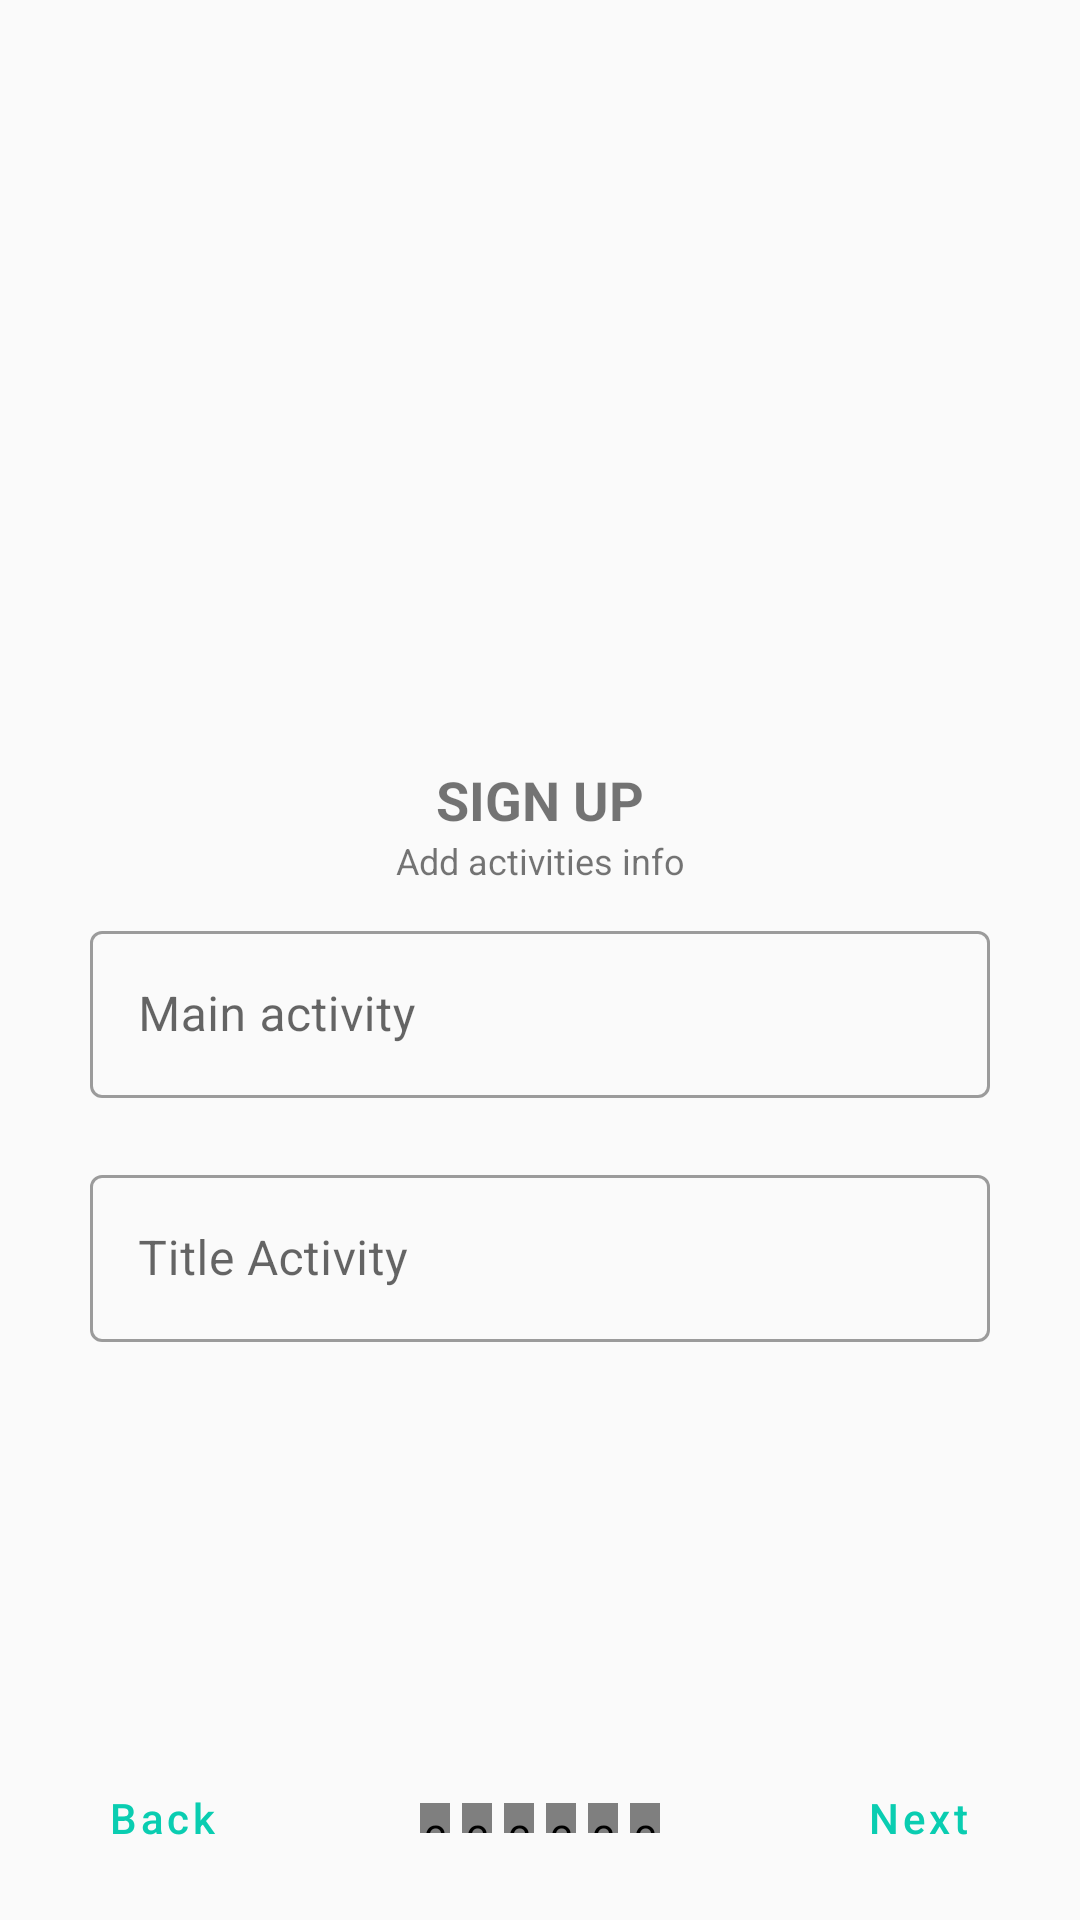

Layout XML and referenced resources for this Android screen:
<!-- AndroidManifest.xml: application theme Theme.OpenServices -->
<!-- res/layout/fragment_sign_up_cv_info.xml -->
<?xml version="1.0" encoding="utf-8"?>
<layout xmlns:android="http://schemas.android.com/apk/res/android"
    xmlns:app="http://schemas.android.com/apk/res-auto"
    xmlns:tools="http://schemas.android.com/tools">

    <androidx.constraintlayout.widget.ConstraintLayout
        style="@style/MainBackground"
        android:layout_width="match_parent"
        android:layout_height="match_parent"
        tools:context=".ui.account.onboarding.createaccount.SignUpCvInfoFragment">

        <androidx.core.widget.NestedScrollView
            style="@style/MainBackground"
            android:layout_width="match_parent"
            android:layout_height="0dp"
            android:orientation="vertical"
            app:layout_constraintBottom_toTopOf="@+id/button_next"
            app:layout_constraintTop_toBottomOf="@+id/button_skip">

            <androidx.constraintlayout.widget.ConstraintLayout
                android:layout_width="match_parent"
                android:layout_height="wrap_content"
                android:layout_gravity="center">
                <com.google.android.material.textfield.TextInputLayout
                    android:id="@+id/text_input_layout_sign_up_main_activity"
                    style="@style/Widget.MaterialComponents.TextInputLayout.OutlinedBox"
                    android:layout_width="0dp"
                    android:layout_height="wrap_content"
                    android:layout_marginLeft="20dp"
                    android:layout_marginTop="20dp"
                    android:layout_marginRight="20dp"
                    android:hint="@string/main_activity"
                    android:paddingLeft="10dp"
                    android:paddingRight="10dp"
                    app:errorEnabled="true"
                    android:soundEffectsEnabled="true"
                    app:hintAnimationEnabled="true"
                    app:layout_constraintBottom_toTopOf="@+id/text_input_layout_sign_up_title_activity"
                    app:layout_constraintLeft_toLeftOf="parent"
                    app:layout_constraintRight_toRightOf="parent">

                    <com.google.android.material.textfield.TextInputEditText
                        android:id="@+id/edit_text_main_activity"
                        android:layout_width="match_parent"
                        android:layout_height="match_parent"
                        android:inputType="text"
                        android:text="@{userToSignUp.cv.main_activity}"
                        app:textInputLayoutFocusedRectEnabled="true" />
                </com.google.android.material.textfield.TextInputLayout>
                <com.google.android.material.textfield.TextInputLayout
                    android:id="@+id/text_input_layout_sign_up_title_activity"
                    style="@style/Widget.MaterialComponents.TextInputLayout.OutlinedBox"
                    android:layout_width="0dp"
                    android:layout_height="wrap_content"
                    android:layout_marginLeft="20dp"
                    android:layout_marginTop="20dp"
                    android:layout_marginRight="20dp"
                    android:hint="@string/title_activity"
                    android:paddingLeft="10dp"
                    android:paddingRight="10dp"
                    app:errorEnabled="true"
                    android:soundEffectsEnabled="true"
                    app:hintAnimationEnabled="true"
                    app:layout_constraintBottom_toBottomOf="parent"
                    app:layout_constraintLeft_toLeftOf="parent"
                    app:layout_constraintRight_toRightOf="parent">

                    <com.google.android.material.textfield.TextInputEditText
                        android:id="@+id/edit_text_title_activity"
                        android:layout_width="match_parent"
                        android:layout_height="match_parent"
                        android:inputType="text"
                        android:text="@{userToSignUp.cv.title}"
                        app:textInputLayoutFocusedRectEnabled="true" />
                </com.google.android.material.textfield.TextInputLayout>

                <TextView
                    android:id="@+id/text_title"
                    android:layout_width="match_parent"
                    android:layout_height="wrap_content"
                    android:gravity="center"
                    android:text="@string/sign_up"
                    android:textAllCaps="true"
                    android:textSize="@dimen/text_title"
                    android:textStyle="bold"
                    app:layout_constraintBottom_toTopOf="@+id/text_sub_title"
                    app:layout_constraintLeft_toLeftOf="parent"
                    app:layout_constraintRight_toRightOf="parent" />

                <TextView
                    android:id="@+id/text_sub_title"
                    android:layout_width="match_parent"
                    android:layout_height="wrap_content"
                    android:layout_marginBottom="10dp"
                    android:gravity="center"
                    android:text="@string/add_activities_info"
                    android:textSize="@dimen/text_detail"
                    app:layout_constraintBottom_toTopOf="@+id/text_input_layout_sign_up_main_activity"
                    app:layout_constraintLeft_toLeftOf="parent"
                    app:layout_constraintRight_toRightOf="parent" />

                <androidx.appcompat.widget.AppCompatImageView
                    android:layout_width="100dp"
                    android:layout_height="100dp"
                    android:layout_margin="20dp"
                    app:layout_constraintBottom_toTopOf="@+id/text_title"
                    app:layout_constraintLeft_toLeftOf="parent"
                    app:layout_constraintRight_toRightOf="parent"
                    app:layout_constraintTop_toTopOf="parent"
                    app:srcCompat="@drawable/diamond_icon" />
            </androidx.constraintlayout.widget.ConstraintLayout>
        </androidx.core.widget.NestedScrollView>

        <com.google.android.material.button.MaterialButton
            android:id="@+id/button_back"
            style="@style/Widget.MaterialComponents.Button.TextButton"
            android:layout_width="wrap_content"
            android:layout_height="wrap_content"
            android:layout_gravity="end"
            android:layout_margin="10dp"
            android:layout_marginStart="20dp"
            android:layout_marginEnd="20dp"
            android:layout_weight="1"
            android:autoLink="all"
            android:ellipsize="end"
            android:gravity="center"
            android:maxLines="1"
            android:text="@string/back"
            android:textAllCaps="false"
            android:textColor="@color/main_color_200"
            app:layout_constraintBottom_toBottomOf="parent"
            app:layout_constraintStart_toStartOf="parent"
            app:rippleColor="@color/light_300" />

        <com.google.android.material.button.MaterialButton
            android:id="@+id/button_skip"
            style="@style/Widget.MaterialComponents.Button.TextButton"
            android:layout_width="wrap_content"
            android:layout_height="wrap_content"
            android:layout_gravity="end"
            android:layout_margin="10dp"
            android:layout_marginStart="20dp"
            android:layout_marginEnd="20dp"
            android:layout_weight="1"
            android:autoLink="all"
            android:ellipsize="end"
            android:gravity="center"
            android:maxLines="1"
            android:text="@string/skip"
            android:textAllCaps="false"
            android:textColor="@color/main_color_200"
            android:visibility="gone"
            app:layout_constraintEnd_toEndOf="parent"
            app:layout_constraintTop_toTopOf="parent"
            app:rippleColor="@color/light_300" />
        <LinearLayout
            android:id="@+id/linear_dots"
            android:layout_width="wrap_content"
            android:layout_height="wrap_content"
            android:orientation="horizontal"
            app:layout_constraintBottom_toBottomOf="@+id/button_next"
            app:layout_constraintEnd_toStartOf="@+id/button_next"
            app:layout_constraintStart_toEndOf="@+id/button_back"
            app:layout_constraintTop_toTopOf="@+id/button_next">

            <com.makeramen.roundedimageview.RoundedImageView
                android:layout_width="@dimen/dot_size"
                android:layout_height="@dimen/dot_size"
                android:layout_margin="2dp"
                android:src="@color/light_400"
                app:riv_corner_radius="@dimen/dot_size" />

            <com.makeramen.roundedimageview.RoundedImageView
                android:layout_width="@dimen/dot_size"
                android:layout_height="@dimen/dot_size"
                android:layout_margin="2dp"
                android:src="@color/light_400"
                app:riv_corner_radius="@dimen/dot_size" />

            <com.makeramen.roundedimageview.RoundedImageView
                android:layout_width="@dimen/dot_size"
                android:layout_height="@dimen/dot_size"
                android:layout_margin="2dp"
                android:src="@color/light_400"
                app:riv_corner_radius="@dimen/dot_size" />

            <com.makeramen.roundedimageview.RoundedImageView
                android:layout_width="@dimen/dot_size"
                android:layout_height="@dimen/dot_size"
                android:layout_margin="2dp"
                android:src="@color/main_color_200"
                app:riv_corner_radius="@dimen/dot_size" />

            <com.makeramen.roundedimageview.RoundedImageView
                android:layout_width="@dimen/dot_size"
                android:layout_height="@dimen/dot_size"
                android:layout_margin="2dp"
                android:src="@color/light_400"
                app:riv_corner_radius="@dimen/dot_size" />

            <com.makeramen.roundedimageview.RoundedImageView
                android:layout_width="@dimen/dot_size"
                android:layout_height="@dimen/dot_size"
                android:layout_margin="2dp"
                android:src="@color/light_400"
                app:riv_corner_radius="@dimen/dot_size" />
        </LinearLayout>

        <com.google.android.material.button.MaterialButton
            android:id="@+id/button_next"
            style="@style/Widget.MaterialComponents.Button.TextButton"
            android:layout_width="wrap_content"
            android:layout_height="wrap_content"
            android:layout_gravity="end"
            android:layout_margin="10dp"
            android:layout_marginStart="20dp"
            android:layout_marginEnd="20dp"
            android:layout_weight="1"
            android:autoLink="all"
            android:ellipsize="end"
            android:gravity="center"
            android:maxLines="1"
            android:text="@string/next"
            android:textAllCaps="false"
            android:textColor="@color/main_color_200"
            app:layout_constraintBottom_toBottomOf="parent"
            app:layout_constraintEnd_toEndOf="parent"
            app:rippleColor="@color/light_300" />
    </androidx.constraintlayout.widget.ConstraintLayout>

    <data>

        <variable
            name="userToSignUp"
            type="com.example.openservices.models.User" />
    </data>
</layout>
<!-- resources referenced by this layout -->
<resources>
  <color name="light_300">#E3E3E3</color>
  <color name="light_400">#CCCCCC</color>
  <color name="main_color_200">#0acdb1</color>
  <dimen name="dot_size">10dp</dimen>
      //Dot
  <dimen name="text_detail">12sp</dimen>
  <dimen name="text_title">18sp</dimen>
  
      //Text sizes
  <string name="add_activities_info">Add activities info</string>
  <string name="back">Back</string>
  <string name="main_activity">Main activity</string>
  <string name="next">Next</string>
  <string name="sign_up">Sign up</string>
  <string name="skip">Skip</string>
  <string name="title_activity">Title Activity</string>
  <style name="MainBackground" parent="Theme.AppCompat.DayNight.NoActionBar">
          <item name="android:background">@drawable/background</item>
      </style>
  <style name="Theme.OpenServices" parent="Theme.MaterialComponents.DayNight.NoActionBar.Bridge">
          
          <item name="colorPrimary">@color/main_color_200</item>
          <item name="colorPrimaryVariant">@color/main_color_500</item>
          <item name="colorOnPrimary">@color/white</item>
          
          <item name="colorSecondary">@color/second_color_200</item>
          <item name="colorSecondaryVariant">@color/second_color_500</item>
          <item name="colorOnSecondary">@color/black</item>
          
          <item name="android:statusBarColor" tools:targetApi="l">?attr/colorPrimaryVariant</item>
          
      </style>
  
      //Splash screen background
  <color name="main_color_500">#12abb5</color>
  <color name="white">#FFFFFF</color>
  
      //Light colors
  <color name="second_color_200">#0acdb1</color>
  <color name="second_color_500">#12abb5</color>
  <color name="black">#000000</color>
</resources>
